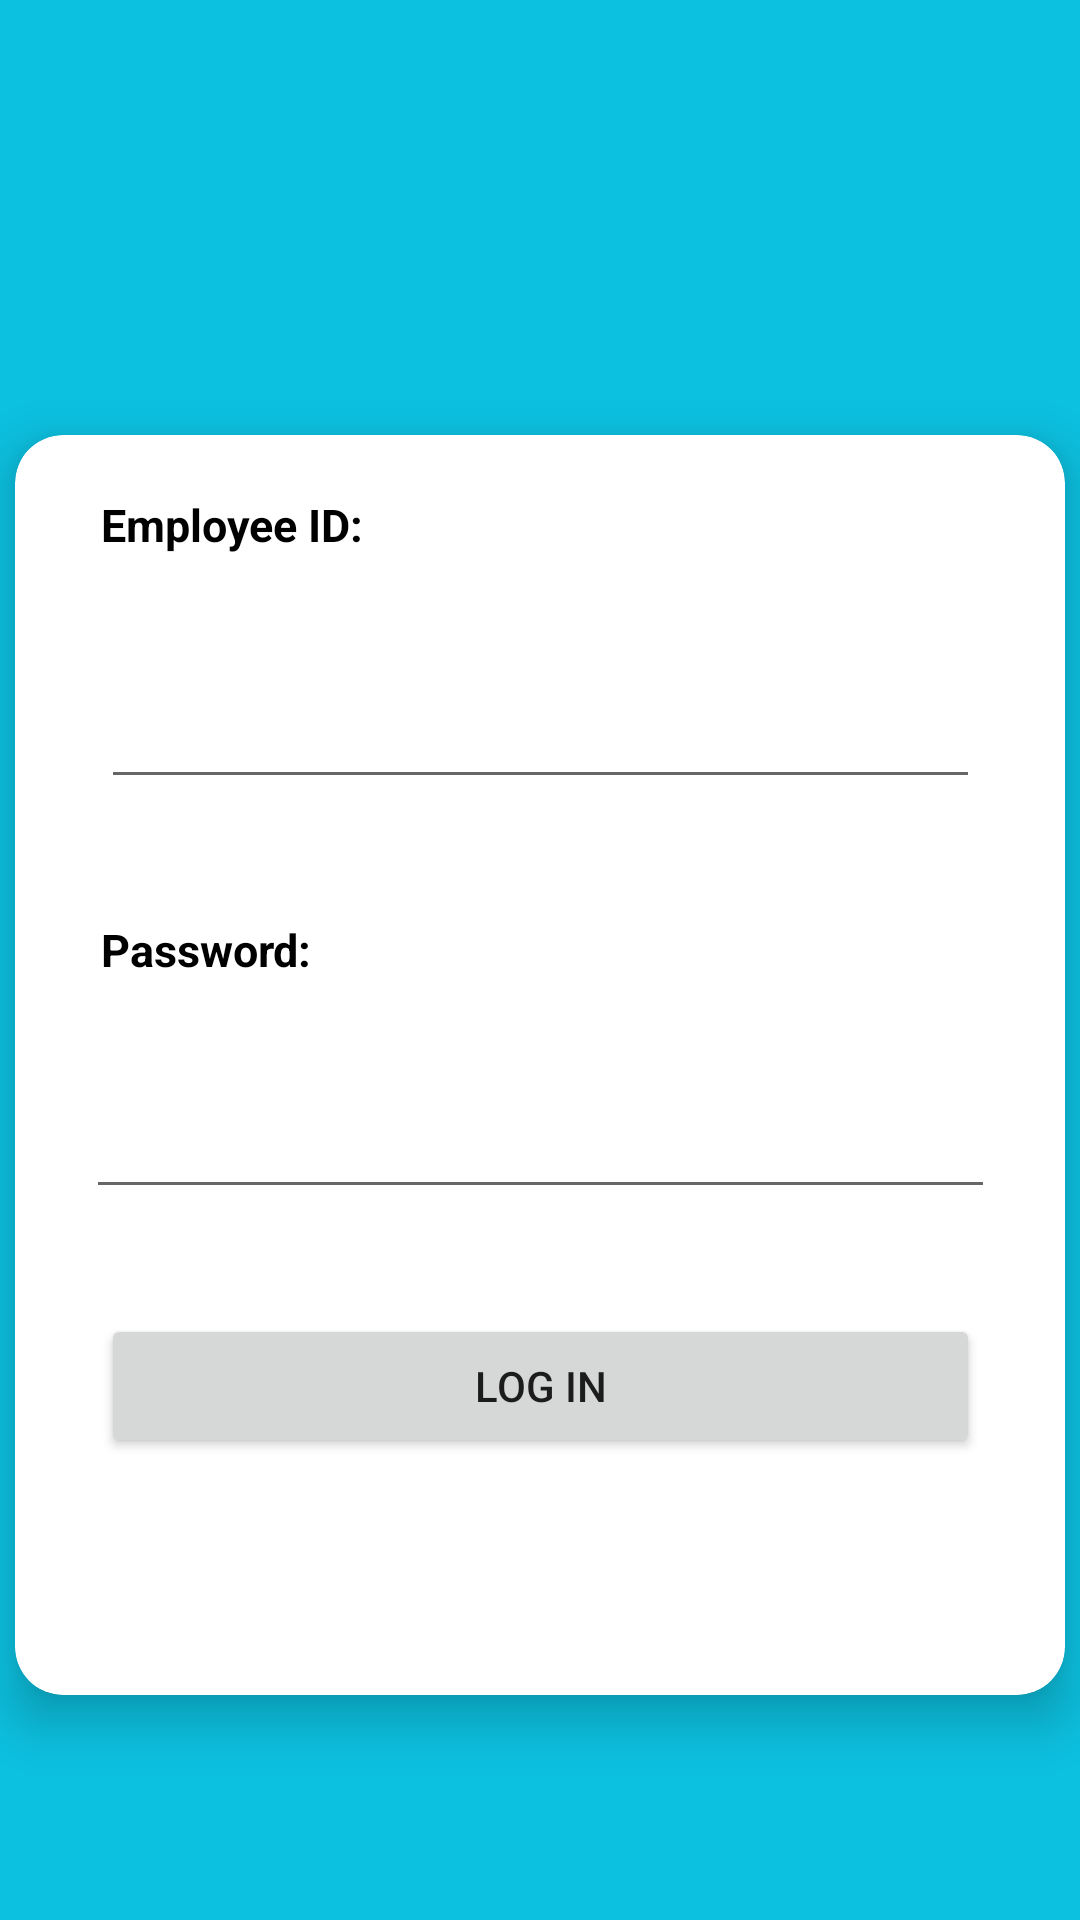

Produce the Android XML layout that renders to this screen, including the resource entries it uses.
<!-- AndroidManifest.xml: application theme Theme.HRApp -->
<!-- res/layout/activity_login.xml -->
<?xml version="1.0" encoding="utf-8"?>
<androidx.constraintlayout.widget.ConstraintLayout xmlns:android="http://schemas.android.com/apk/res/android"
    xmlns:app="http://schemas.android.com/apk/res-auto"
    xmlns:tools="http://schemas.android.com/tools"
    android:layout_width="match_parent"
    android:layout_height="match_parent"
    tools:context=".LoginActivity"
    android:background="@color/aqua">



    <com.google.android.material.card.MaterialCardView
        android:id="@+id/personalDetailsCard"
        style="@style/centreLocatorCardDesign"
        android:layout_width="match_parent"
        android:layout_height="420dp"
        android:layout_marginStart="20dp"
        android:layout_marginEnd="20dp"
        android:layout_marginTop="150dp"
        android:layout_marginBottom="80dp"
        app:layout_constraintBottom_toBottomOf="parent"
        app:layout_constraintTop_toTopOf="parent"
        app:layout_constraintLeft_toLeftOf="parent"
        app:layout_constraintRight_toRightOf="parent"
        app:cardCornerRadius="16dp"
        app:cardElevation="10dp"

        tools:layout_editor_absoluteX="38dp"
        tools:layout_editor_absoluteY="-25dp">

        <LinearLayout
            android:layout_width="373dp"
            android:layout_height="461dp"
            android:layout_gravity="center"
            android:focusableInTouchMode="false"
            android:orientation="vertical"

            android:padding="20dp">


            <TextView
                android:id="@+id/textView3"
                android:layout_width="wrap_content"
                android:layout_height="wrap_content"
                android:layout_margin="20dp"
                android:text="@string/employeeID"
                android:textColor="@color/black"
                android:textSize="15sp"
                android:textStyle="bold"

                app:layout_constraintStart_toStartOf="parent"
                app:layout_constraintTop_toBottomOf="@+id/textView2" />

            <EditText
                android:id="@+id/etEmployeeID"
                android:layout_width="match_parent"
                android:layout_height="wrap_content"
                android:layout_margin="20dp"
                android:ems="10"
                android:inputType="textPersonName"
                app:layout_constraintEnd_toEndOf="parent"
                app:layout_constraintStart_toStartOf="parent"
                app:layout_constraintTop_toBottomOf="@+id/textView3" />

            <TextView
                android:id="@+id/textView4"
                android:layout_width="wrap_content"
                android:layout_height="wrap_content"
                android:layout_margin="20dp"
                android:text="@string/password"
                android:textColor="@color/black"
                android:textSize="15sp"
                android:textStyle="bold"
                app:layout_constraintStart_toStartOf="parent"
                app:layout_constraintTop_toBottomOf="@+id/etEmployeeID" />

            <EditText
                android:id="@+id/etPassword"
                android:layout_width="match_parent"
                android:layout_height="wrap_content"
                android:layout_margin="15dp"
                android:ems="10"
                android:inputType="textPassword"
                app:layout_constraintEnd_toEndOf="parent"
                app:layout_constraintStart_toStartOf="parent"
                app:layout_constraintTop_toBottomOf="@+id/textView4" />

            <Button
                android:id="@+id/btnLogin"
                android:layout_width="match_parent"
                android:layout_height="wrap_content"
                android:layout_margin="20dp"
                android:text="@string/login"
                app:layout_constraintEnd_toEndOf="parent"
                app:layout_constraintStart_toStartOf="parent"
                app:layout_constraintTop_toBottomOf="@+id/etPassword" />

        </LinearLayout>
    </com.google.android.material.card.MaterialCardView>




</androidx.constraintlayout.widget.ConstraintLayout>
<!-- resources referenced by this layout -->
<resources>
  <color name="aqua">#0cc0df</color>
  <color name="black">#FF000000</color>
  <string name="employeeID">Employee ID:</string>
  <string name="login">Log In</string>
  <string name="password">Password:</string>
  <style name="centreLocatorCardDesign">
          <item name="android:layout_width">match_parent</item>
          <item name="android:layout_height">match_parent</item>
          <item name="android:layout_centerInParent">true</item>
          <item name="android:layout_marginBottom">5dp</item>
          <item name="android:layout_marginTop">5dp</item>
          <item name="android:layout_marginLeft">5dp</item>
          <item name="android:layout_marginRight">5dp</item>
          <item name="android:layout_gravity">center</item>
      </style>
  <style name="Theme.HRApp" parent="Theme.MaterialComponents.DayNight.DarkActionBar">
          
          <item name="colorPrimary">@color/aqua</item>
          <item name="colorPrimaryVariant">@color/white</item>
          <item name="colorOnPrimary">@color/white</item>
          
          <item name="colorSecondary">@color/white</item>
          <item name="colorSecondaryVariant">@color/teal_700</item>
          <item name="colorOnSecondary">@color/white</item>
          
          <item name="android:statusBarColor" tools:targetApi="l">@color/aqua</item>
      </style>
  <color name="white">#FFFFFFFF</color>
  <color name="teal_700">#FF018786</color>
</resources>
